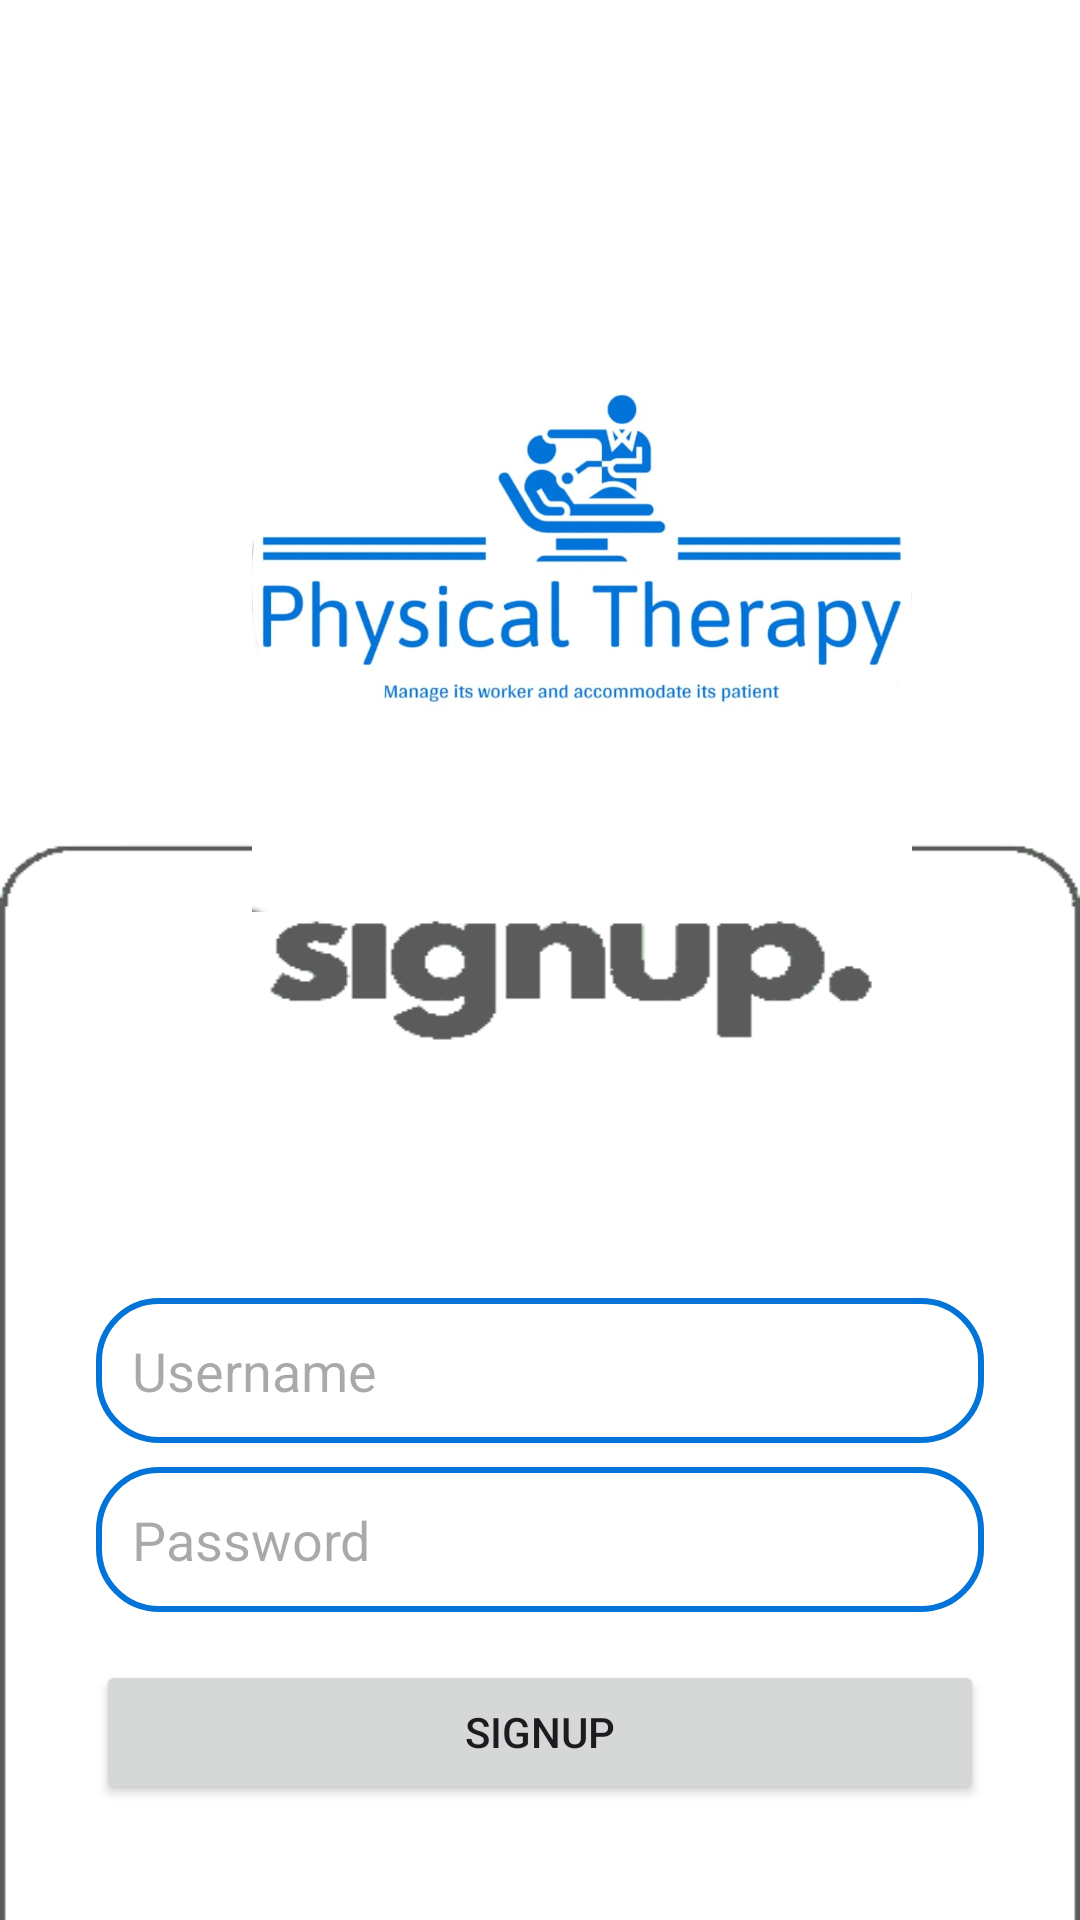

Layout XML and referenced resources for this Android screen:
<!-- AndroidManifest.xml: application theme Theme.AppSample -->
<!-- res/layout/activity_signup.xml -->
<?xml version="1.0" encoding="utf-8"?>
<androidx.constraintlayout.widget.ConstraintLayout
    xmlns:android="http://schemas.android.com/apk/res/android"
    xmlns:app="http://schemas.android.com/apk/res-auto"
    xmlns:tools="http://schemas.android.com/tools"
    android:layout_width="match_parent"
    android:layout_height="match_parent"
    android:background="@drawable/signup_bg"
    android:padding="16dp"
    tools:context=".SignupActivity">

    <ImageView
        android:id="@+id/logoIV"
        android:layout_width="228dp"
        android:layout_height="220dp"
        android:layout_marginStart="64dp"
        android:layout_marginTop="68dp"
        android:src="@drawable/logo2"
        app:layout_constraintStart_toStartOf="parent"
        app:layout_constraintTop_toTopOf="parent" />

    <EditText
        android:id="@+id/signupUsername"
        android:layout_width="0dp"
        android:layout_height="wrap_content"
        android:background="@drawable/edittext_border"
        android:hint="Username"
        android:padding="12dp"
        app:layout_constraintEnd_toEndOf="parent"
        app:layout_constraintStart_toStartOf="parent"
        app:layout_constraintTop_toTopOf="parent"
        android:layout_marginTop="450dp"
        android:layout_marginBottom="8dp"
        android:layout_marginStart="16dp"
        android:layout_marginEnd="16dp"
        app:layout_constraintBottom_toTopOf="@+id/signupPassword"/>

    <EditText

        android:layout_width="0dp"
        android:layout_height="wrap_content"
        android:id="@+id/signupPassword"
        android:hint="Password"
        android:inputType="textPassword"
        android:padding="12dp"
        android:background="@drawable/edittext_border"
        app:layout_constraintStart_toStartOf="parent"
        app:layout_constraintEnd_toEndOf="parent"
        app:layout_constraintTop_toBottomOf="@id/signupUsername"
        app:layout_constraintBottom_toTopOf="@+id/signupButton"
        android:layout_marginBottom="16dp"
        android:layout_marginStart="16dp"
        android:layout_marginEnd="16dp"/>



    <Button
        android:layout_width="0dp"
        android:layout_height="wrap_content"
        android:id="@+id/signupButton"
        android:text="SIGNUP"
        android:layout_marginStart="16dp"
        android:layout_marginEnd="16dp"
        android:layout_marginBottom="16dp"
        app:layout_constraintTop_toBottomOf="@+id/signupPassword"
        app:layout_constraintBottom_toTopOf="@+id/loginRedirect"
        app:layout_constraintStart_toStartOf="parent"
        app:layout_constraintEnd_toEndOf="parent"/>

    <TextView
        android:layout_width="0dp"
        android:layout_height="wrap_content"
        android:id="@+id/loginRedirect"
        android:text="Already registered? login"
        android:textSize="18sp"
        android:gravity="center"
        android:textColor="@color/blue"
        android:layout_marginTop="16dp"
        app:layout_constraintStart_toStartOf="parent"
        app:layout_constraintEnd_toEndOf="parent"
        app:layout_constraintTop_toBottomOf="@id/signupButton"
        app:layout_constraintBottom_toBottomOf="parent"/>



</androidx.constraintlayout.widget.ConstraintLayout>
<!-- resources referenced by this layout -->
<resources>
  <color name="blue">#0274d7</color>
  <!-- drawable edittext_border (drawable) -->
  <?xml version="1.0" encoding="utf-8"?>
  <shape xmlns:android="http://schemas.android.com/apk/res/android"
      android:shape ="rectangle">
  
      <stroke
          android:color="@color/blue"
          android:width="2dp"/>
      <corners
          android:radius="20dp"/>
  
  </shape>
  <!-- drawable logo2: png bitmap (drawable, 168705 bytes) -->
  <!-- drawable signup_bg: png bitmap (drawable, 10489 bytes) -->
  <style name="Theme.AppSample" parent="Base.Theme.AppSample" />
  <style name="Base.Theme.AppSample" parent="Theme.Material3.DayNight.NoActionBar">
          
          
          <item name="colorPrimary">@color/blue</item>
          <item name="colorPrimaryVariant">@color/blue</item>
          <item name="android:statusBarColor">@color/blue</item>
      </style>
</resources>
